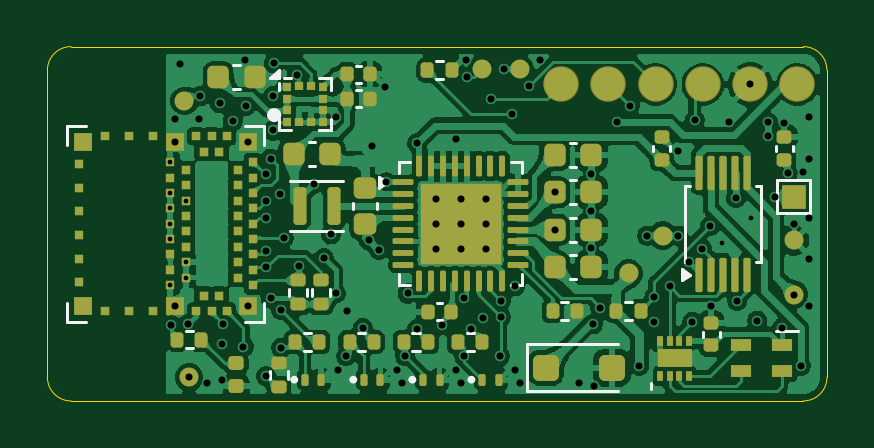
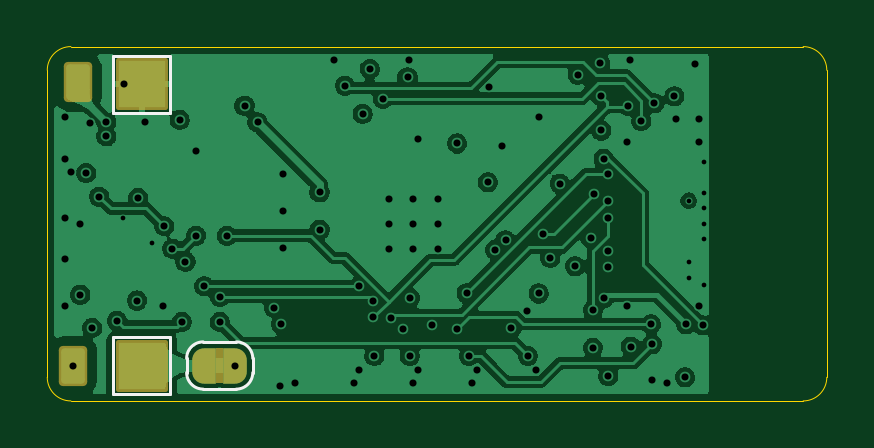
Circuit board: 11 layer files. Board 33.0 x 15.0 mm.
- bottom_copper: rigid-rev-a-B_Cu.gbl (119406 bytes)
- bottom_mask: rigid-rev-a-B_Mask.gbs (2682 bytes)
- paste: rigid-rev-a-B_Paste.gbp (453 bytes)
- bottom_silk: rigid-rev-a-B_Silkscreen.gbo (3695 bytes)
- outline: rigid-rev-a-Edge_Cuts.gm1 (1001 bytes)
- top_copper: rigid-rev-a-F_Cu.gtl (355495 bytes)
- top_mask: rigid-rev-a-F_Mask.gts (9655 bytes)
- paste: rigid-rev-a-F_Paste.gtp (9230 bytes)
- top_silk: rigid-rev-a-F_Silkscreen.gto (25024 bytes)
- drill: rigid-rev-a-NPTH.drl (264 bytes)
- drill: rigid-rev-a-PTH.drl (2514 bytes)

=== bottom_copper: rigid-rev-a-B_Cu.gbl (119406 bytes, source omitted) ===
=== bottom_mask: rigid-rev-a-B_Mask.gbs (2682 bytes, source withheld) ===
=== paste: rigid-rev-a-B_Paste.gbp ===
%TF.GenerationSoftware,KiCad,Pcbnew,10.0.3*%
%TF.CreationDate,2026-11-07T00:28:51-05:00*%
%TF.ProjectId,rigid-rev-a,72696769-642d-4726-9576-2d612e6b6963,A*%
%TF.SameCoordinates,Original*%
%TF.FileFunction,Paste,Bot*%
%TF.FilePolarity,Positive*%
%FSLAX46Y46*%
G04 Gerber Fmt 4.6, Leading zero omitted, Abs format (unit mm)*
G04 Created by KiCad (PCBNEW 10.0.3) date 2026-11-07 00:28:51*
%MOMM*%
%LPD*%
G01*
G04 APERTURE LIST*
G04 APERTURE END LIST*
M02*

=== bottom_silk: rigid-rev-a-B_Silkscreen.gbo (3695 bytes, source withheld) ===
=== outline: rigid-rev-a-Edge_Cuts.gm1 ===
%TF.GenerationSoftware,KiCad,Pcbnew,10.0.3*%
%TF.CreationDate,2026-11-07T00:28:51-05:00*%
%TF.ProjectId,rigid-rev-a,72696769-642d-4726-9576-2d612e6b6963,A*%
%TF.SameCoordinates,Original*%
%TF.FileFunction,Profile,NP*%
%FSLAX46Y46*%
G04 Gerber Fmt 4.6, Leading zero omitted, Abs format (unit mm)*
G04 Created by KiCad (PCBNEW 10.0.3) date 2026-11-07 00:28:51*
%MOMM*%
%LPD*%
G01*
G04 APERTURE LIST*
%TA.AperFunction,Profile*%
%ADD10C,0.050000*%
%TD*%
G04 APERTURE END LIST*
D10*
X100000000Y-101000000D02*
G75*
G02*
X101000000Y-100000000I1000000J0D01*
G01*
X100000000Y-114000000D02*
X100000000Y-101000000D01*
X101000000Y-100000000D02*
X132000000Y-100000000D01*
X101000000Y-115000000D02*
G75*
G02*
X100000000Y-114000000I0J1000000D01*
G01*
X132000000Y-100000000D02*
G75*
G02*
X133000000Y-101000000I0J-1000000D01*
G01*
X132000000Y-115000000D02*
X101000000Y-115000000D01*
X133000000Y-101000000D02*
X133000000Y-114000000D01*
X133000000Y-114000000D02*
G75*
G02*
X132000000Y-115000000I-1000000J0D01*
G01*
M02*

=== top_copper: rigid-rev-a-F_Cu.gtl (355495 bytes, source omitted) ===
=== top_mask: rigid-rev-a-F_Mask.gts (9655 bytes, source omitted) ===
=== paste: rigid-rev-a-F_Paste.gtp (9230 bytes, source omitted) ===
=== top_silk: rigid-rev-a-F_Silkscreen.gto (25024 bytes, source omitted) ===
=== drill: rigid-rev-a-NPTH.drl ===
M48
; DRILL file KiCad 10.0.3 date 2026-11-07T00:28:51
; FORMAT={-:-/ absolute / metric / decimal}
; #@! TF.CreationDate,2026-11-07T00:28:51-05:00
; #@! TF.GenerationSoftware,Kicad,Pcbnew,10.0.3
; #@! TF.FileFunction,NonPlated,1,4,NPTH
FMAT,2
METRIC
%
G90
G05
M30

=== drill: rigid-rev-a-PTH.drl ===
M48
; DRILL file KiCad 10.0.3 date 2026-11-07T00:28:51
; FORMAT={-:-/ absolute / metric / decimal}
; #@! TF.CreationDate,2026-11-07T00:28:51-05:00
; #@! TF.GenerationSoftware,Kicad,Pcbnew,10.0.3
; #@! TF.FileFunction,Plated,1,4,PTH
FMAT,2
METRIC
; #@! TA.AperFunction,Plated,PTH,ViaDrill
T1C0.200
; #@! TA.AperFunction,Plated,PTH,ViaDrill
T2C0.300
%
G90
G05
T1
X105.2Y-104.9
X105.2Y-106.2
X105.2Y-106.85
X105.2Y-107.5
X105.2Y-108.15
X105.2Y-110.1
X105.85Y-106.525
X105.85Y-109.125
X105.85Y-109.775
X128.55Y-108.3
X129.8Y-107.25
T2
X105.25Y-111.8
X105.4Y-103.05
X105.4Y-104.025
X105.4Y-110.975
X105.6Y-100.75
X105.95Y-111.75
X106.0Y-114.0
X106.4Y-103.05
X106.45Y-102.1
X106.75Y-114.25
X107.3Y-102.4
X107.4Y-112.6
X107.4Y-114.1
X107.45Y-111.75
X107.85Y-103.15
X108.3Y-112.7
X108.35Y-100.55
X108.4Y-102.5
X108.475Y-104.025
X108.475Y-110.975
X109.25Y-105.4
X109.25Y-106.55
X109.25Y-107.25
X109.25Y-108.65
X109.25Y-109.35
X109.25Y-113.95
X109.45Y-104.75
X109.45Y-110.65
X109.55Y-102.1
X109.55Y-103.55
X109.6Y-100.7
X109.85Y-106.25
X109.9Y-111.15
X109.9Y-112.75
X110.0Y-108.1
X110.55Y-101.2
X110.65Y-109.3
X111.3Y-105.8
X111.7Y-108.95
X112.0Y-107.95
X112.2Y-103.0
X112.2Y-110.45
X112.3Y-113.7
X112.65Y-113.1
X112.7Y-111.2
X113.35Y-111.9
X113.6Y-108.2
X113.75Y-104.2
X114.05Y-108.6
X114.3Y-101.7
X114.35Y-105.75
X114.8Y-113.7
X115.0Y-114.25
X115.15Y-113.1
X115.25Y-110.45
X115.65Y-104.1
X115.65Y-111.95
X116.45Y-106.45
X116.45Y-107.5
X116.45Y-108.55
X116.7Y-111.8
X117.3Y-103.9
X117.3Y-113.7
X117.5Y-106.45
X117.5Y-107.5
X117.5Y-108.55
X117.5Y-114.25
X117.65Y-110.65
X117.65Y-113.1
X117.7Y-100.55
X117.75Y-101.3
X117.95Y-111.95
X118.45Y-111.5
X118.55Y-106.45
X118.55Y-107.5
X118.55Y-108.55
X118.8Y-102.2
X119.15Y-113.1
X119.2Y-110.75
X119.2Y-111.45
X119.35Y-100.95
X119.65Y-102.85
X119.8Y-110.15
X119.8Y-113.7
X120.0Y-114.25
X120.4Y-101.65
X120.85Y-100.55
X121.475Y-106.17
X121.475Y-107.75
X122.5Y-114.25
X123.025Y-105.38
X123.025Y-106.96
X123.025Y-108.54
X123.1Y-111.75
X123.15Y-114.35
X123.4Y-111.05
X124.1Y-103.2
X124.65Y-102.5
X125.05Y-113.5
X125.4Y-108.0
X125.7Y-110.6
X125.7Y-111.65
X126.35Y-110.15
X126.7Y-108.0
X126.7Y-104.4
X127.15Y-109.1
X127.3Y-111.65
X127.4Y-103.1
X127.7Y-108.55
X128.05Y-107.6
X128.1Y-111.0
X128.86Y-103.2
X129.15Y-106.4
X129.2Y-110.75
X129.75Y-101.6
X130.05Y-111.6
X130.5Y-103.2
X130.5Y-103.8
X130.8Y-106.35
X131.1Y-111.9
X131.2Y-103.25
X131.35Y-105.35
X131.6Y-107.5
X131.6Y-110.5
X131.9Y-113.5
X132.0Y-105.3
X132.25Y-103.0
X132.25Y-104.75
X132.25Y-107.25
X132.25Y-109.0
X132.25Y-111.0
M30
